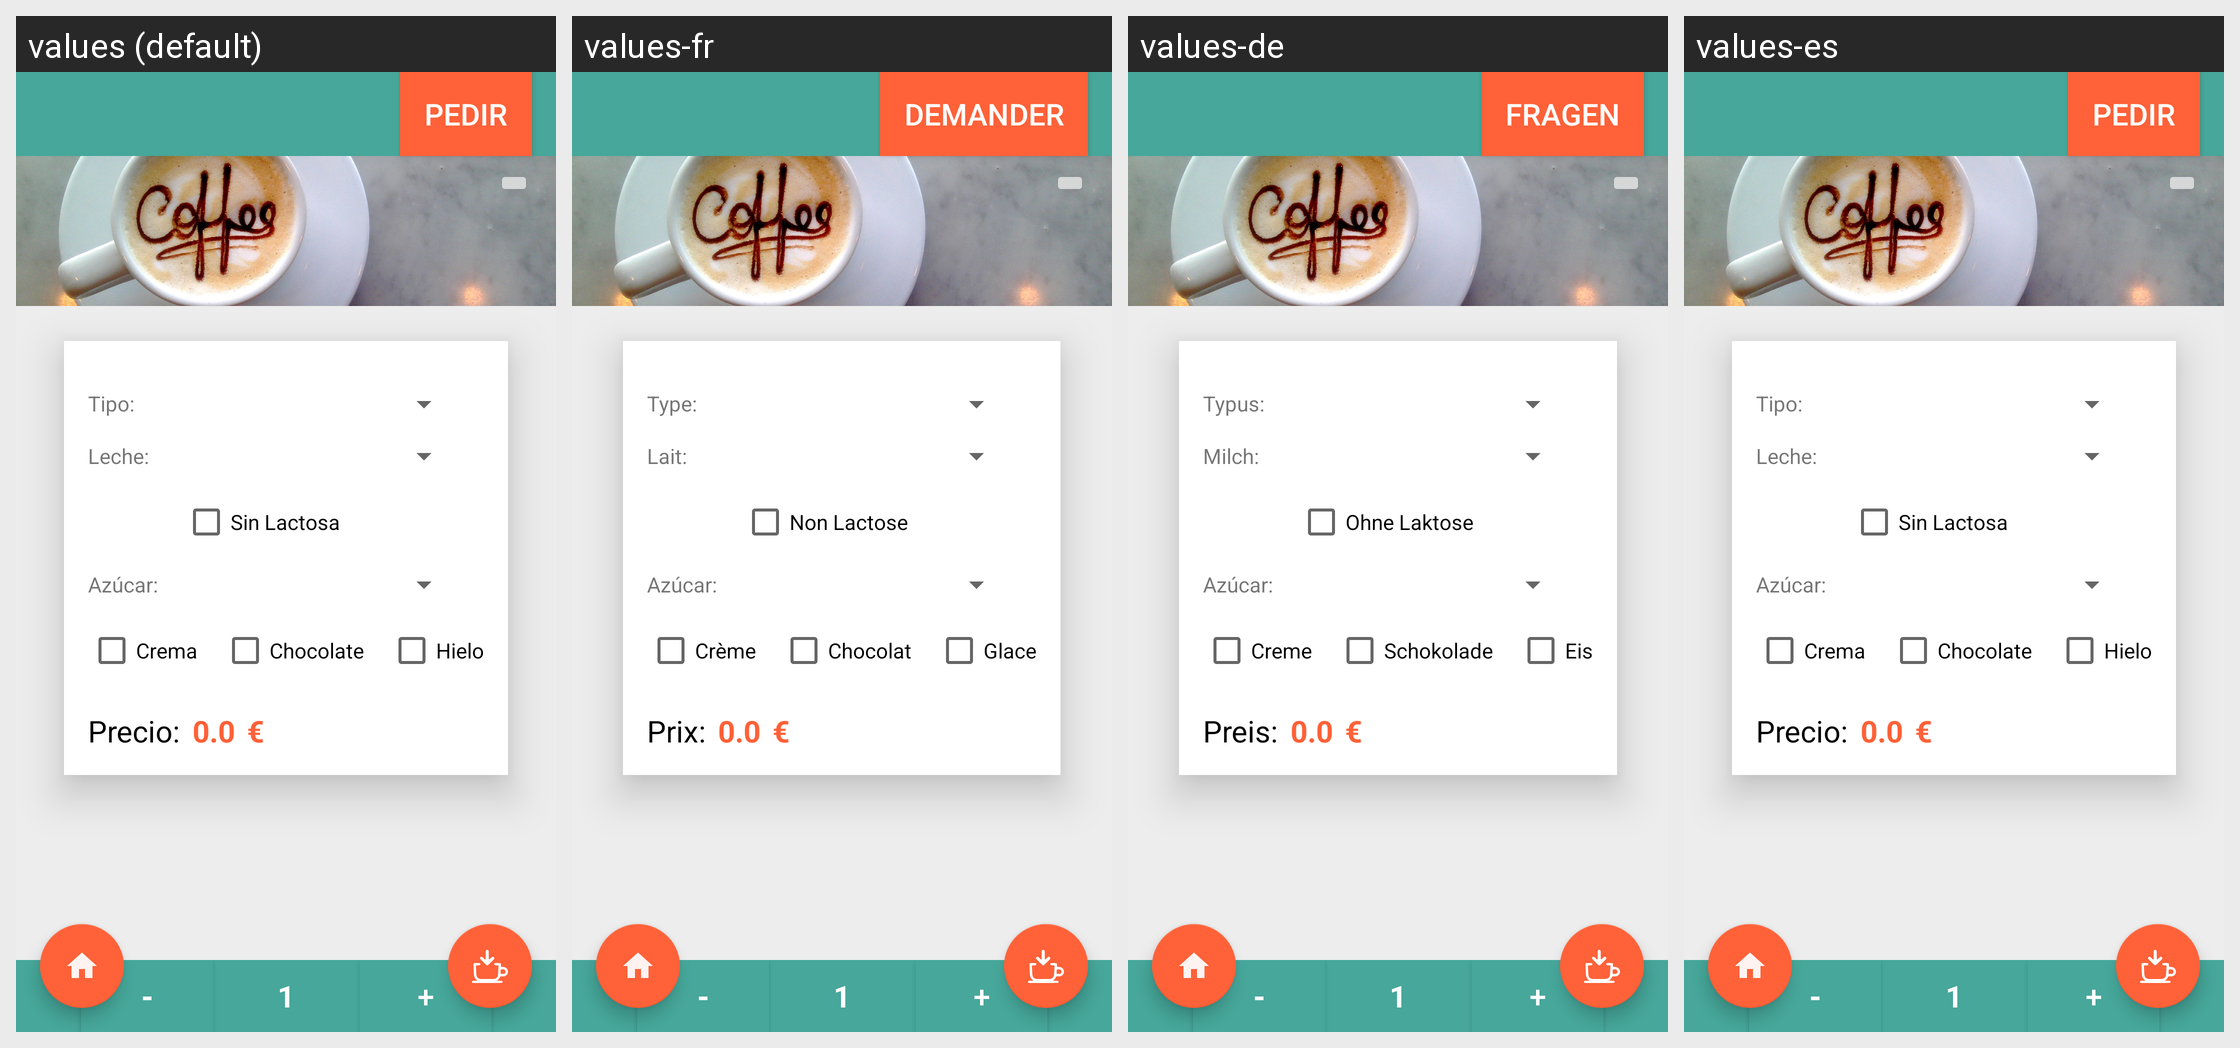

Translations of the strings shown on this Android screen, per locale in the grid:
Android screen res/layout/activity_cafe.xml rendered under 4 locales, left to right: values (default), values-fr, values-de, values-es. Device: Nexus 5 (rendered at 1080×1920; each locale shown at half size, 540×960, under a caption strip naming it); theme AppTheme.
Other locales in the repository, not shown: values-en.
Strings drawn on this screen, with the default value and each locale's value (text and hints the layout hard-codes appear in the picture but are not listed):

ac_pedir
  values: Pedir
  values-fr: Demander
  values-de: Fragen
  values-es: Pedir

ac_tipo
  values: Tipo:
  values-fr: Type:
  values-de: Typus:
  values-es: Tipo:

ac_crema
  values: Crema
  values-fr: Crème
  values-de: Creme
  values-es: Crema

ac_chocolate
  values: Chocolate
  values-fr: Chocolat
  values-de: Schokolade
  values-es: Chocolate

ac_hielo
  values: Hielo
  values-fr: Glace
  values-de: Eis
  values-es: Hielo

ac_precio
  values: Precio:
  values-fr: Prix:
  values-de: Preis:
  values-es: Precio:

ac_leche
  values: Leche:
  values-fr: Lait:
  values-de: Milch:
  values-es: Leche:

ac_sin_lactosa
  values: Sin Lactosa
  values-fr: Non Lactose
  values-de: Ohne Laktose
  values-es: Sin Lactosa
